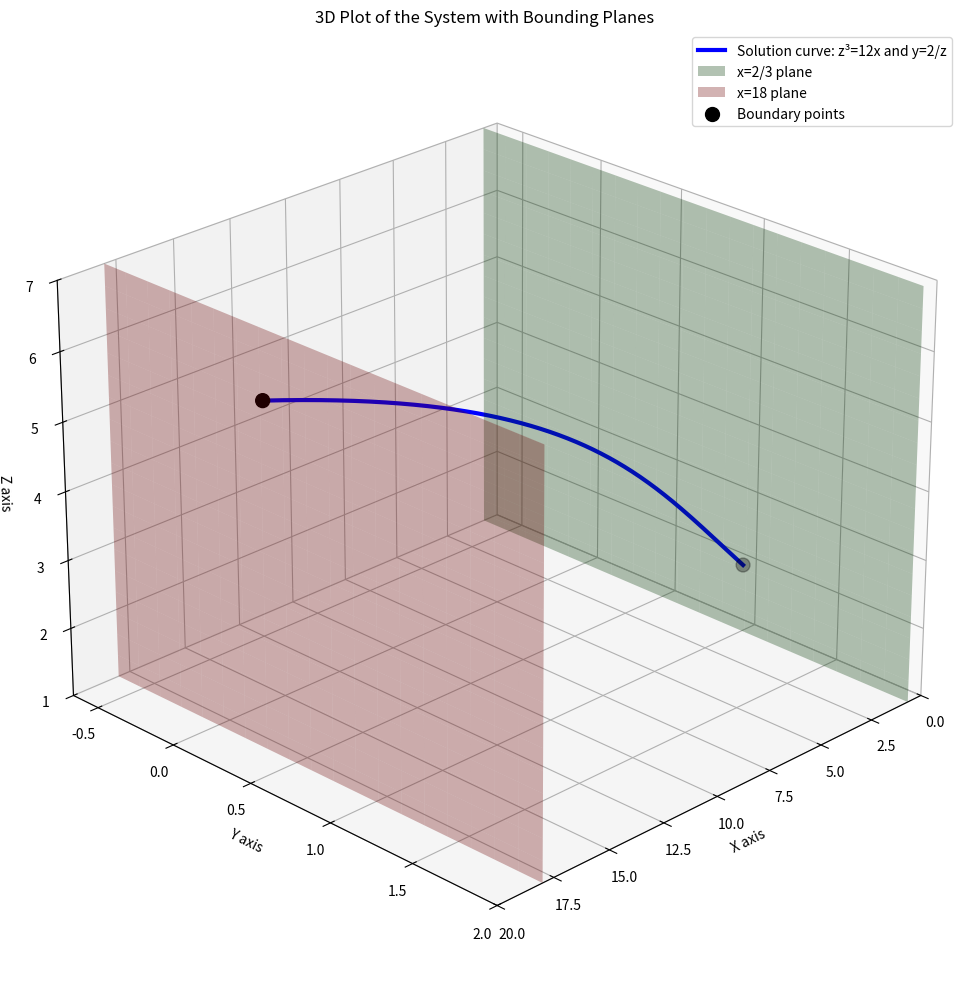

Write the Python code that produced this figure.
import numpy as np
import matplotlib.pyplot as plt
from mpl_toolkits.mplot3d import Axes3D

# Create figure and 3D axis
fig = plt.figure(figsize=(12, 10))
ax = fig.add_subplot(111, projection='3d')

# Define the x range
x = np.linspace(2/3, 18, 400)

# Calculate z and y from the equations
z = np.cbrt(12 * x)  # Real root of z^3 = 12x
y = 2 / z  # From 2zy = 4

# Plot the solution curve
ax.plot(x, y, z, label='Solution curve: z³=12x and y=2/z', linewidth=3, color='blue')

# Create bounding planes at x=2/3 and x=18
yy, zz = np.meshgrid(np.linspace(min(y)-1, max(y)+1, 20), 
                     np.linspace(min(z)-1, max(z)+1, 20))

# Plane at x=2/3 (lower bound)
ax.plot_surface(np.full_like(yy, 2/3), yy, zz, 
                alpha=0.3, color='green', label='x=2/3 plane')

# Plane at x=18 (upper bound)
ax.plot_surface(np.full_like(yy, 18), yy, zz, 
                alpha=0.3, color='red', label='x=18 plane')

# Add points at the boundaries
ax.scatter([2/3, 18], 
           [2/np.cbrt(12*2/3), 2/np.cbrt(12*18)], 
           [np.cbrt(12*2/3), np.cbrt(12*18)], 
           color='black', s=100, label='Boundary points')

# Add labels and title
ax.set_xlabel('X axis')
ax.set_ylabel('Y axis')
ax.set_zlabel('Z axis')
ax.set_title('3D Plot of the System with Bounding Planes')

# Set axis limits to properly show the planes
ax.set_xlim(0, 20)
ax.set_ylim(min(y)-1, max(y)+1)
ax.set_zlim(min(z)-1, max(z)+1)

# Add legend
ax.legend()

# Set viewing angle
ax.view_init(elev=25, azim=45)

plt.tight_layout()
plt.show()